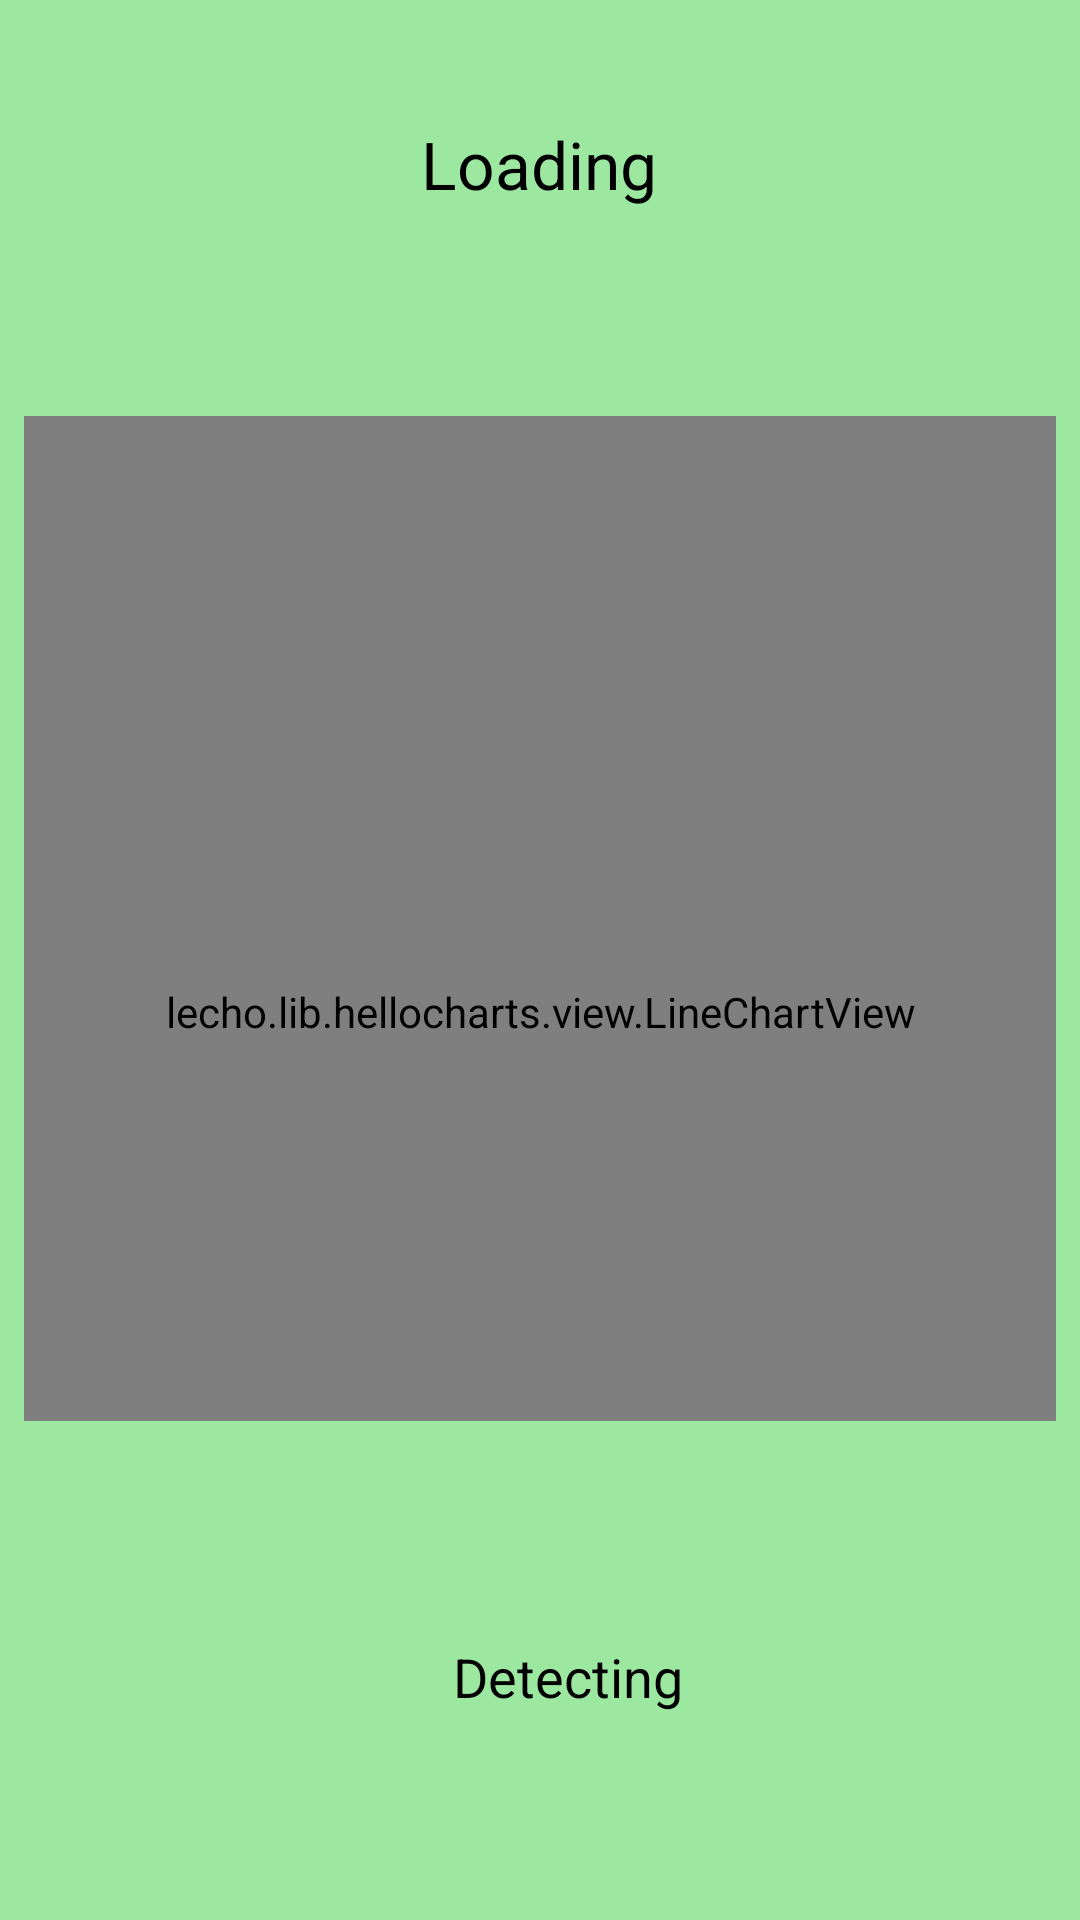

Android layout source for this screen:
<!-- AndroidManifest.xml: application theme AppTheme -->
<!-- res/layout/activity_graph_dep.xml -->
<?xml version="1.0" encoding="utf-8"?>
<android.support.constraint.ConstraintLayout xmlns:android="http://schemas.android.com/apk/res/android"
    xmlns:app="http://schemas.android.com/apk/res-auto"
    xmlns:tools="http://schemas.android.com/tools"
    android:layout_width="match_parent"
    android:layout_height="match_parent"
    android:background="@color/themeColor"
    tools:context=".depGraph">

    <LinearLayout
        android:id="@+id/linearLayout2"
        android:layout_width="0dp"
        android:layout_height="335dp"
        android:layout_marginStart="8dp"
        android:layout_marginTop="8dp"
        android:layout_marginEnd="8dp"
        android:layout_marginBottom="172dp"
        android:background="#448AFF"
        android:orientation="vertical"

        app:layout_constraintBottom_toBottomOf="parent"
        app:layout_constraintEnd_toEndOf="parent"
        app:layout_constraintStart_toStartOf="parent"
        app:layout_constraintTop_toBottomOf="@+id/textView4">

        <lecho.lib.hellocharts.view.LineChartView
            android:id="@+id/chart2"
            android:layout_width="match_parent"
            android:layout_height="397dp" />
    </LinearLayout>

    <TextView
        android:id="@+id/textView4"
        android:layout_width="318dp"
        android:layout_height="96dp"
        android:layout_marginStart="1dp"
        android:layout_marginTop="40dp"
        android:layout_marginEnd="1dp"
        android:text="Loading"
        android:textAlignment="center"
        android:textColor="#000"
        android:textSize="22sp"
        app:layout_constraintEnd_toEndOf="parent"
        app:layout_constraintHorizontal_bias="0.493"
        app:layout_constraintStart_toStartOf="parent"
        app:layout_constraintTop_toTopOf="parent" />

    <TextView
        android:id="@+id/display2"
        android:layout_width="287dp"
        android:layout_height="52dp"
        android:layout_marginStart="1dp"
        android:layout_marginTop="8dp"
        android:layout_marginEnd="1dp"
        android:layout_marginBottom="8dp"
        android:text="Detecting"
        android:textAlignment="center"
        android:textColor="#000"
        android:textSize="18sp"
        app:layout_constraintBottom_toBottomOf="parent"
        app:layout_constraintEnd_toEndOf="parent"
        app:layout_constraintHorizontal_bias="0.634"
        app:layout_constraintStart_toStartOf="parent"
        app:layout_constraintTop_toBottomOf="@+id/linearLayout2"
        app:layout_constraintVertical_bias="0.662" />


</android.support.constraint.ConstraintLayout>
<!-- resources referenced by this layout -->
<resources>
  <color name="themeColor">#9DE8A1</color>
  <style name="AppTheme" parent="Theme.AppCompat.Light.NoActionBar">
          <item name="colorPrimary">@color/colorPrimary</item>
          <item name="colorPrimaryDark">@color/colorPrimaryDark</item>
          <item name="colorAccent">@color/colorAccent</item>
          <item name="android:windowNoTitle">true</item>
          <item name="android:windowActionBar">false</item>
          <item name="android:windowFullscreen">true</item>
          <item name="android:windowContentOverlay">@null</item>
          <item name="android:textColor">@android:color/black</item>
      </style>
  <color name="colorPrimary">#008577</color>
  <color name="colorPrimaryDark">#00574B</color>
  <color name="colorAccent">#99D5A8</color>
</resources>
